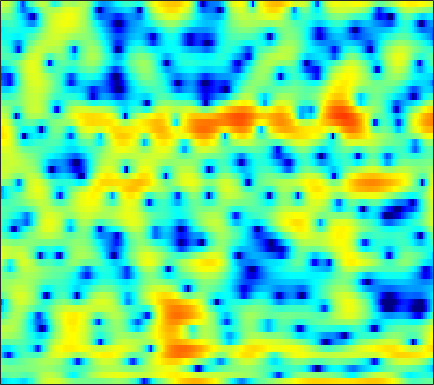

Values plotted in this chart, from the file beside it:
-7.6476, -7.1606, -6.4554, -5.8795, -5.6077, -5.35, -5.3967, -5.5868, -6.0412, -6.6179, -7.0461, -7.0483, -6.3933, -5.0584, -3.8325, -2.1924, -0.72701, 0.2216, 1.297, 2.1534, 2.7932, 3.1471, 3.4491, 3.5979
-2.534, -2.2, -1.787, -1.45, -1.254, -1.108, -1.086, -1.157, -1.348, -1.61, -1.875, -2.024, -2.058, -1.839, -1.489, -0.8322, -0.07362, 0.5012, 1.201, 1.772, 2.184, 2.39, 2.51, 2.452
0.009903, -0.1259, -0.2691, -0.3767, -0.4332, -0.4823, -0.5052, -0.5108, -0.4905, -0.4419, -0.3647, -0.286, -0.1564, -0.0006675, 0.1293, 0.3107, 0.5034, 0.6409, 0.7972, 0.9122, 0.9672, 0.9678, 0.9011, 0.7505
-1.298, -1.737, -2.195, -2.469, -2.535, -2.459, -2.239, -2.014, -1.669, -1.309, -0.9598, -0.7107, -0.3882, -0.08381, 0.1399, 0.4285, 0.7149, 0.9299, 1.191, 1.435, 1.636, 1.749, 1.832, 1.819
-6.948, -8.914, -12.49, -16.23, -15.41, -11.21, -7.872, -6.071, -4.356, -3.217, -2.518, -2.236, -2.126, -2.227, -2.387, -2.608, -2.619, -2.378, -1.699, -0.7182, 0.3814, 1.179, 2.143, 2.939
-6.329, -6.354, -6.525, -6.458, -6.136, -5.391, -4.492, -3.881, -3.259, -2.882, -2.829, -3.044, -3.718, -4.883, -6.249, -9.005, -13.2, -15.64, -11.75, -7.096, -3.77, -1.851, 0.1617, 1.752
-1.846, -1.687, -1.531, -1.397, -1.315, -1.231, -1.199, -1.232, -1.358, -1.572, -1.888, -2.197, -2.699, -3.253, -3.699, -4.215, -4.521, -4.559, -4.284, -3.643, -2.743, -1.948, -0.8306, 0.2937
1.712, 1.661, 1.578, 1.444, 1.304, 1.061, 0.7714, 0.5133, 0.08545, -0.4544, -1.118, -1.708, -2.587, -3.551, -4.298, -5.327, -6.31, -6.936, -7.415, -7.264, -6.404, -5.403, -3.846, -2.213
2.506, 2.48, 2.44, 2.361, 2.261, 2.045, 1.708, 1.373, 0.7966, 0.03786, -0.9086, -1.74, -3.046, -4.596, -5.938, -8.088, -10.8, -13.54, -19.44, -26.39, -16.37, -11.88, -7.763, -4.718
-0.008204, 0.4315, 0.9817, 1.437, 1.686, 1.851, 1.788, 1.588, 1.11, 0.3811, -0.6043, -1.538, -3.093, -5.009, -6.641, -8.957, -11.11, -12.27, -12.67, -11.69, -9.804, -8.055, -5.633, -3.349
-5.265, -3.578, -1.802, -0.4507, 0.3442, 1.113, 1.558, 1.687, 1.588, 1.188, 0.4432, -0.3479, -1.744, -3.583, -5.302, -8.146, -11.69, -14.13, -13.75, -10.44, -7.384, -5.468, -3.316, -1.459
-8.601, -6.876, -4.532, -2.476, -1.224, 0.08607, 1.056, 1.556, 1.921, 1.96, 1.696, 1.342, 0.698, -0.1339, -0.8472, -1.808, -2.593, -3.013, -3.305, -3.262, -2.851, -2.368, -1.591, -0.7558
-12.58, -8.643, -4.934, -2.296, -0.7791, 0.7877, 1.92, 2.526, 3.041, 3.267, 3.232, 3.047, 2.606, 1.968, 1.386, 0.4649, -0.5743, -1.402, -2.516, -3.524, -4.211, -4.38, -4.029, -3.186
-2.006, -1.376, -0.3375, 0.6791, 1.388, 2.232, 2.909, 3.275, 3.594, 3.708, 3.627, 3.414, 2.925, 2.226, 1.542, 0.3653, -1.195, -2.675, -5.25, -9.099, -16.31, -43.25, -14.96, -9.103
0.5504, 0.7841, 1.134, 1.518, 1.807, 2.163, 2.455, 2.621, 2.76, 2.778, 2.664, 2.484, 2.112, 1.569, 1.042, 0.1878, -0.8571, -1.748, -3.046, -4.333, -5.361, -5.781, -5.737, -5.207
0.6763, 0.7376, 0.8196, 0.9402, 1.058, 1.226, 1.405, 1.543, 1.698, 1.795, 1.802, 1.754, 1.6, 1.326, 1.051, 0.611, 0.107, -0.3123, -0.8728, -1.384, -1.819, -2.076, -2.312, -2.44
0.2449, -0.05888, -0.4346, -0.6932, -0.7492, -0.5864, -0.1945, 0.1769, 0.6761, 1.119, 1.449, 1.6, 1.669, 1.615, 1.5, 1.255, 0.9458, 0.6941, 0.34, -0.0105, -0.3351, -0.5515, -0.8184, -1.045
0.15, -1.19, -3.47, -6.048, -7.102, -5.812, -3.279, -1.611, 0.09327, 1.281, 2.05, 2.38, 2.555, 2.498, 2.332, 1.968, 1.528, 1.194, 0.7798, 0.4076, 0.1049, -0.08097, -0.3124, -0.5569
2.632, 1.225, -1.144, -3.733, -4.85, -3.633, -1.192, 0.3862, 1.966, 2.978, 3.492, 3.603, 3.413, 2.828, 2.159, 1.032, -0.277, -1.225, -2.139, -2.438, -2.303, -2.148, -2.073, -2.281
4.275, 3.812, 3.222, 2.759, 2.544, 2.518, 2.699, 2.884, 3.125, 3.232, 3.087, 2.788, 2.076, 0.8736, -0.4158, -2.831, -6.63, -11.39, -30.41, -13.98, -8.597, -6.748, -5.704, -5.832
3.37, 3.224, 2.981, 2.746, 2.614, 2.468, 2.358, 2.308, 2.226, 2.088, 1.859, 1.571, 1.012, 0.2469, -0.5153, -1.757, -3.12, -4.086, -4.936, -4.992, -4.589, -4.211, -3.918, -4.011
1.232, 1.089, 0.8094, 0.4997, 0.2937, 0.04885, -0.07251, -0.07901, -0.02025, 0.08866, 0.2308, 0.3075, 0.3491, 0.3353, 0.2574, 0.1041, -0.04861, -0.1604, -0.2518, -0.2774, -0.2749, -0.2545, -0.2612, -0.3411
-1.458, -1.812, -2.499, -3.461, -4.267, -5.141, -5.436, -5.238, -4.483, -3.504, -2.581, -1.935, -1.143, -0.4791, 0.00602, 0.597, 1.106, 1.458, 1.856, 2.158, 2.383, 2.46, 2.476, 2.383
-3.237, -3.741, -5.119, -7.532, -10.39, -17.33, -26.49, -16.28, -10.85, -8.052, -6.324, -5.357, -4.165, -2.922, -1.926, -0.5698, 0.7016, 1.554, 2.515, 3.267, 3.798, 4.051, 4.181, 4.077
-2.689, -3.022, -3.955, -5.224, -6.392, -7.918, -8.8, -9.036, -8.967, -9.319, -10.32, -11.56, -12.83, -10.43, -7.467, -4.031, -1.326, 0.2394, 1.863, 3.06, 3.865, 4.272, 4.544, 4.532
-1.645, -1.884, -2.325, -2.882, -3.351, -3.969, -4.662, -5.187, -5.997, -7.14, -8.712, -10.11, -11.24, -9.625, -7.258, -4.234, -1.8, -0.3393, 1.179, 2.279, 3.024, 3.383, 3.647, 3.678
-1.542, -1.734, -1.922, -2.14, -2.266, -2.459, -2.655, -2.808, -3.055, -3.216, -3.345, -3.302, -3.039, -2.417, -1.784, -0.8253, 0.1592, 0.8126, 1.553, 2.07, 2.386, 2.477, 2.427, 2.228
-2.916, -2.975, -2.861, -2.56, -2.318, -2.014, -1.697, -1.491, -1.198, -0.8826, -0.4999, -0.1814, 0.3064, 0.8292, 1.231, 1.75, 2.182, 2.432, 2.607, 2.595, 2.362, 2.042, 1.394, 0.5297
-9.114, -8.206, -6.21, -4.448, -3.522, -2.654, -2.067, -1.725, -1.157, -0.5488, 0.2464, 0.8694, 1.716, 2.481, 2.958, 3.475, 3.773, 3.869, 3.776, 3.432, 2.776, 2.082, 0.8182, -0.9407
-9.881, -8.454, -5.895, -4.28, -3.752, -3.707, -4.418, -5.136, -5.614, -4.53, -2.385, -0.7273, 1.156, 2.576, 3.365, 4.056, 4.394, 4.431, 4.216, 3.716, 2.939, 2.169, 0.9232, -0.6231
0.4406, 0.1629, -0.1135, -0.5222, -1.072, -2.405, -4.723, -7.532, -12.15, -9.25, -4.135, -1.509, 0.9157, 2.467, 3.253, 3.823, 3.984, 3.839, 3.359, 2.571, 1.59, 0.7319, -0.4315, -1.549
3.054, 2.867, 2.551, 2.139, 1.754, 1.122, 0.4494, 0.01834, -0.2647, -0.03368, 0.5866, 1.166, 1.865, 2.378, 2.551, 2.521, 2.126, 1.593, 0.5306, -0.9317, -2.832, -4.448, -6.736, -8.437
2.976, 3.051, 3.054, 2.974, 2.851, 2.659, 2.436, 2.298, 2.126, 2.054, 2.002, 1.978, 1.885, 1.717, 1.454, 0.9417, 0.1288, -0.6741, -2.119, -4.046, -6.722, -9.409, -14.79, -24.14
2.411, 2.725, 2.996, 3.118, 3.123, 3.055, 2.907, 2.765, 2.551, 2.3, 2.031, 1.808, 1.466, 1.044, 0.6721, 0.05323, -0.7227, -1.426, -2.541, -3.893, -5.448, -6.691, -8.283, -9.437
2.402, 2.811, 3.143, 3.26, 3.247, 3.086, 2.825, 2.562, 2.189, 1.766, 1.357, 1.046, 0.6523, 0.2327, -0.07836, -0.5429, -1.045, -1.488, -2.122, -2.818, -3.561, -4.106, -4.807, -5.409
3.543, 3.783, 3.883, 3.753, 3.515, 3.036, 2.4, 1.854, 1.054, 0.3026, -0.3615, -0.7542, -1.128, -1.337, -1.465, -1.59, -1.739, -1.863, -2.073, -2.29, -2.516, -2.709, -2.966, -3.275
5.42, 5.365, 5.085, 4.556, 3.968, 2.958, 1.635, 0.462, -1.357, -3.254, -4.832, -5.391, -5.289, -4.63, -4.135, -3.619, -3.33, -3.174, -3.031, -2.88, -2.655, -2.476, -2.247, -2.115
6.743, 6.489, 5.941, 5.108, 4.299, 2.883, 1.042, -0.7534, -3.859, -8.608, -18.6, -24.98, -12.09, -8.229, -6.72, -5.937, -5.935, -6.312, -6.712, -6.469, -5.388, -4.299, -2.974, -1.944
6.4, 6.127, 5.516, 4.614, 3.762, 2.413, 0.8624, -0.3709, -2.112, -3.783, -5.071, -5.486, -5.389, -5.051, -5.008, -5.601, -7.297, -9.835, -17.26, -21.64, -10.4, -6.712, -3.721, -1.935
4.725, 4.548, 3.894, 2.814, 1.697, 0.006631, -1.721, -2.709, -3.212, -3.055, -2.492, -2.083, -1.644, -1.374, -1.42, -1.729, -2.389, -3.021, -3.722, -3.809, -3.207, -2.462, -1.536, -0.8231
3.13, 3.03, 2.325, 0.9401, -0.6484, -3.938, -9.745, -20.8, -12.92, -6.039, -2.665, -1.072, 0.3616, 1.244, 1.61, 1.845, 1.824, 1.68, 1.39, 1.04, 0.6128, 0.2499, -0.3996, -1.151
1.564, 1.504, 1.125, 0.351, -0.4497, -1.732, -2.953, -3.447, -3.067, -1.864, -0.4004, 0.5941, 1.665, 2.436, 2.846, 3.123, 3.154, 3.023, 2.634, 1.973, 1.024, 0.01808, -1.785, -4.438
-0.6846, -0.6672, -0.7093, -0.8212, -0.9292, -1.008, -0.9786, -0.8317, -0.4449, 0.1349, 0.8237, 1.34, 1.967, 2.472, 2.746, 2.94, 2.928, 2.778, 2.375, 1.716, 0.7852, -0.1139, -1.595, -3.408
-3.5, -3.43, -3.321, -3.106, -2.869, -2.452, -1.894, -1.403, -0.6926, 0.07778, 0.8111, 1.334, 1.956, 2.442, 2.698, 2.908, 2.935, 2.829, 2.524, 2.047, 1.385, 0.7983, -0.08578, -1.021
-7.232, -7.273, -7.283, -7.099, -6.702, -5.815, -4.557, -3.501, -2.079, -0.7643, 0.4018, 1.157, 1.992, 2.629, 2.975, 3.264, 3.363, 3.317, 3.104, 2.732, 2.221, 1.758, 1.057, 0.2847
-11.61, -12.12, -13.46, -15.53, -16.18, -13.3, -9.244, -6.611, -3.811, -1.632, 0.09527, 1.119, 2.189, 2.973, 3.39, 3.72, 3.827, 3.777, 3.552, 3.157, 2.641, 2.181, 1.484, 0.7019
-13.26, -13.11, -13.87, -15.4, -15.64, -12.82, -8.793, -6.202, -3.37, -1.159, 0.5589, 1.591, 2.662, 3.405, 3.768, 4.013, 3.989, 3.808, 3.376, 2.771, 2.042, 1.463, 0.701, -0.01808
-9.96, -8.987, -8.042, -7.16, -6.425, -5.195, -3.736, -2.566, -1.02, 0.4006, 1.638, 2.429, 3.274, 3.849, 4.092, 4.155, 3.889, 3.457, 2.558, 1.315, -0.2183, -1.417, -2.691, -3.201
-5.032, -4.457, -3.777, -3.182, -2.751, -2.139, -1.472, -0.9012, -0.06056, 0.8639, 1.8, 2.47, 3.241, 3.816, 4.064, 4.115, 3.771, 3.214, 1.976, -0.02444, -3.182, -6.933, -17.48, -14.62
-2.246, -2.168, -2.159, -2.318, -2.523, -2.86, -3.174, -3.28, -2.984, -2.095, -0.8241, 0.2032, 1.46, 2.48, 3.03, 3.451, 3.491, 3.264, 2.601, 1.502, 0.03901, -1.15, -2.378, -2.565
-2.153, -2.371, -2.877, -3.693, -4.606, -6.433, -9.287, -12.48, -15.94, -11.3, -6.604, -4.118, -1.671, 0.06803, 1.045, 1.969, 2.547, 2.776, 2.856, 2.744, 2.51, 2.304, 2.068, 1.925
-3.603, -3.731, -4.117, -4.789, -5.549, -6.956, -8.785, -10.22, -11, -9.54, -7.077, -5.33, -3.37, -1.808, -0.8493, 0.1856, 0.9945, 1.477, 1.977, 2.349, 2.614, 2.758, 2.886, 2.951
-5.327, -4.995, -4.766, -4.809, -4.981, -5.319, -5.7, -5.9, -5.954, -5.69, -5.144, -4.617, -3.829, -3.014, -2.414, -1.601, -0.8083, -0.223, 0.5264, 1.203, 1.802, 2.196, 2.635, 2.967
-6.122, -5.269, -4.535, -4.163, -4.054, -4.082, -4.24, -4.393, -4.636, -4.854, -5.029, -5.121, -5.158, -5.041, -4.803, -4.222, -3.346, -2.552, -1.408, -0.2778, 0.7596, 1.447, 2.228, 2.853
-4.323, -3.629, -3.052, -2.789, -2.784, -3.003, -3.413, -3.844, -4.521, -5.317, -6.245, -7.049, -8.312, -9.691, -10.45, -10.26, -8.327, -6.421, -3.998, -1.919, -0.2478, 0.7741, 1.884, 2.746
-1.02, -0.8398, -0.7934, -1.006, -1.351, -2.044, -2.995, -3.863, -5.134, -6.494, -7.875, -8.976, -10.84, -13.86, -17.86, -20.72, -12.68, -8.605, -4.876, -2.288, -0.4347, 0.6139, 1.69, 2.49
1.914, 1.817, 1.503, 0.8982, 0.2384, -0.971, -2.662, -4.267, -6.934, -9.873, -11.59, -11.21, -9.828, -8.537, -7.662, -6.319, -4.596, -3.211, -1.513, -0.1612, 0.7918, 1.242, 1.531, 1.631
3.29, 3.214, 2.9, 2.313, 1.663, 0.436, -1.302, -3.052, -6.258, -10.81, -13.66, -10.75, -6.667, -3.855, -2.272, -0.6352, 0.6436, 1.401, 2.113, 2.409, 2.218, 1.698, 0.3861, -1.681
